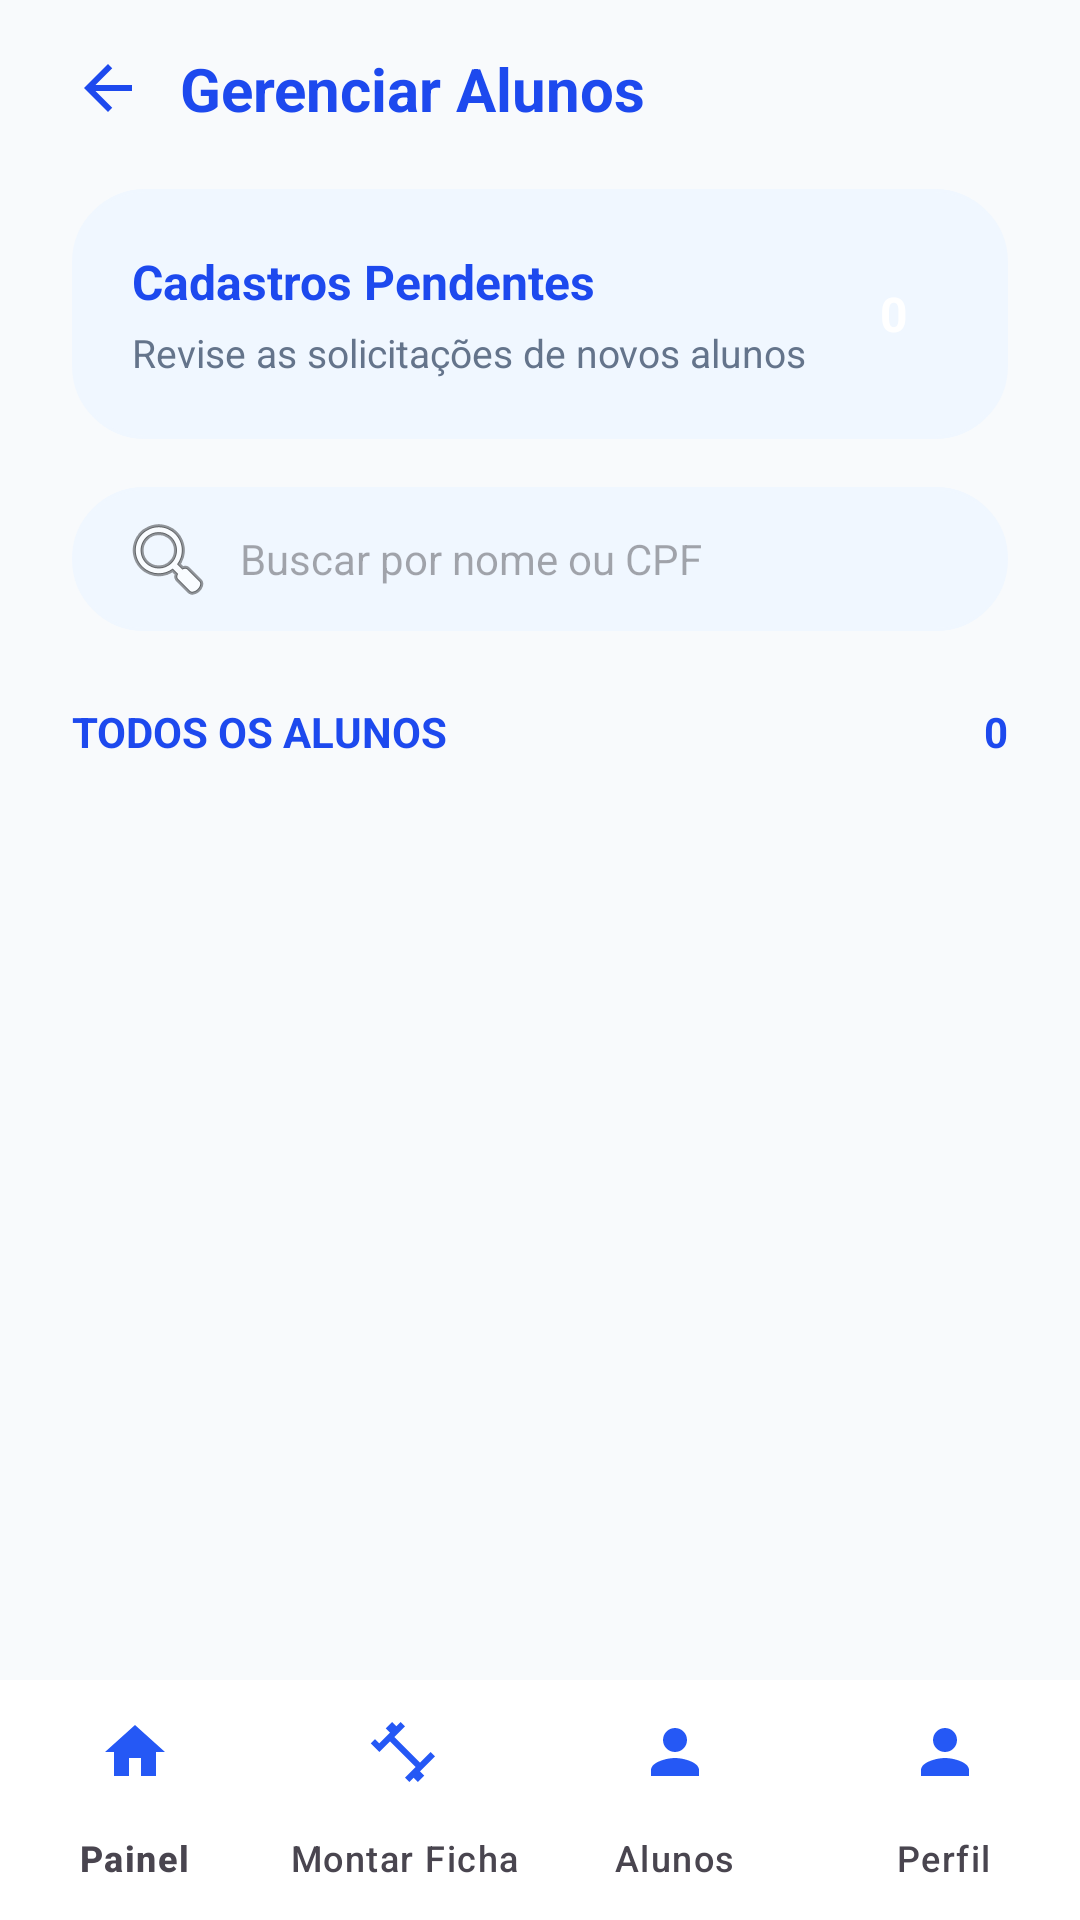

Produce the Android XML layout that renders to this screen, including the resource entries it uses.
<!-- AndroidManifest.xml: application theme Theme.AcademiaUniforTelas1 -->
<!-- res/layout/activity_gerenciar_alunos_admin.xml -->
<?xml version="1.0" encoding="utf-8"?>
<androidx.constraintlayout.widget.ConstraintLayout xmlns:android="http://schemas.android.com/apk/res/android"
    xmlns:app="http://schemas.android.com/apk/res-auto"
    xmlns:tools="http://schemas.android.com/tools"
    android:layout_width="match_parent"
    android:layout_height="match_parent"
    android:fitsSystemWindows="true"
    android:background="@color/background_white">

    <ScrollView
        android:layout_width="match_parent"
        android:layout_height="0dp"
        android:fillViewport="true"
        app:layout_constraintBottom_toTopOf="@id/bottomNavInstrutor"
        app:layout_constraintTop_toTopOf="parent">

        <LinearLayout
            android:layout_width="match_parent"
            android:layout_height="wrap_content"
            android:orientation="vertical"
            android:paddingHorizontal="24dp"
            android:paddingTop="16dp">

            
            <LinearLayout
                android:layout_width="match_parent"
                android:layout_height="wrap_content"
                android:gravity="center_vertical"
                android:orientation="horizontal">

                <ImageView
                    android:id="@+id/btnVoltar"
                    android:layout_width="24dp"
                    android:layout_height="24dp"
                    android:src="@drawable/ic_arrow_back"
                    app:tint="@color/primary_blue" />

                <TextView
                    android:layout_width="wrap_content"
                    android:layout_height="wrap_content"
                    android:layout_marginStart="12dp"
                    android:text="Gerenciar Alunos"
                    android:textColor="@color/primary_blue"
                    android:textSize="20sp"
                    android:textStyle="bold" />
            </LinearLayout>

            
            <RelativeLayout
                android:id="@+id/cardCadastrosPendentesAlunos"
                android:layout_width="match_parent"
                android:layout_height="wrap_content"
                android:layout_marginTop="20dp"
                android:background="@drawable/bg_button_outline"
                android:backgroundTint="#F0F7FF"
                android:clickable="true"
                android:focusable="true"
                android:padding="20dp">

                <LinearLayout
                    android:layout_width="wrap_content"
                    android:layout_height="wrap_content"
                    android:layout_alignParentStart="true"
                    android:layout_centerVertical="true"
                    android:layout_toStartOf="@id/tvBadgePendentesAlunos"
                    android:orientation="vertical">

                    <TextView
                        android:layout_width="wrap_content"
                        android:layout_height="wrap_content"
                        android:text="Cadastros Pendentes"
                        android:textColor="@color/primary_blue"
                        android:textSize="16sp"
                        android:textStyle="bold" />

                    <TextView
                        android:layout_width="wrap_content"
                        android:layout_height="wrap_content"
                        android:layout_marginTop="4dp"
                        android:text="Revise as solicitações de novos alunos"
                        android:textColor="@color/text_gray"
                        android:textSize="13sp" />
                </LinearLayout>

                <TextView
                    android:id="@+id/tvBadgePendentesAlunos"
                    android:layout_width="36dp"
                    android:layout_height="36dp"
                    android:layout_alignParentEnd="true"
                    android:layout_centerVertical="true"
                    android:background="@drawable/shape_circle"
                    android:backgroundTint="#EF4444"
                    android:gravity="center"
                    android:text="0"
                    tools:text="3"
                    android:textColor="@color/white"
                    android:textSize="16sp"
                    android:textStyle="bold" />
            </RelativeLayout>

            
            <EditText
                android:id="@+id/etBuscarAluno"
                android:layout_width="match_parent"
                android:layout_height="48dp"
                android:layout_marginTop="16dp"
                android:background="@drawable/bg_button_outline"
                android:backgroundTint="#F0F7FF"
                android:drawableStart="@android:drawable/ic_menu_search"
                android:drawablePadding="8dp"
                android:hint="Buscar por nome ou CPF"
                android:paddingHorizontal="16dp"
                android:textColor="@color/dark_navy"
                android:textSize="14sp" />

            
            <RelativeLayout
                android:layout_width="match_parent"
                android:layout_height="wrap_content"
                android:layout_marginTop="24dp">

                <TextView
                    android:layout_width="wrap_content"
                    android:layout_height="wrap_content"
                    android:text="TODOS OS ALUNOS"
                    android:textColor="@color/primary_blue"
                    android:textSize="14sp"
                    android:textStyle="bold" />

                <TextView
                    android:id="@+id/tvTotalAlunos"
                    android:layout_width="wrap_content"
                    android:layout_height="wrap_content"
                    android:layout_alignParentEnd="true"
                    android:text="0"
                    tools:text="5"
                    android:textColor="@color/primary_blue"
                    android:textSize="14sp"
                    android:textStyle="bold" />
            </RelativeLayout>

            
            <LinearLayout
                android:id="@+id/llContainerAlunosAtivos"
                android:layout_width="match_parent"
                android:layout_height="wrap_content"
                android:layout_marginTop="12dp"
                android:orientation="vertical" />

        </LinearLayout>
    </ScrollView>

    <com.google.android.material.bottomnavigation.BottomNavigationView
        android:id="@+id/bottomNavInstrutor"
        android:layout_width="match_parent"
        android:layout_height="wrap_content"
        android:background="#FFFFFF"
        app:elevation="12dp"
        app:itemIconTint="@color/nav_item_colors"
        app:itemTextColor="@color/nav_item_colors"
        app:labelVisibilityMode="labeled"
        app:layout_constraintBottom_toBottomOf="parent"
        app:menu="@menu/menu_bottom_nav_instrutor" />

</androidx.constraintlayout.widget.ConstraintLayout>
<!-- resources referenced by this layout -->
<resources>
  <color name="background_white">#F8FAFC</color>
  <color name="dark_navy">#17218B</color>
  <color name="primary_blue">#1D49EE</color>
  <color name="text_gray">#64748B</color>
  <color name="white">#FFFFFFFF</color>
  <!-- drawable bg_button_outline (drawable) -->
  <?xml version="1.0" encoding="utf-8"?>
  <shape xmlns:android="http://schemas.android.com/apk/res/android"
      android:shape="rectangle">
      <solid android:color="@color/white" />
      <stroke
          android:width="1dp"
          android:color="@color/primary_blue" />
      <corners android:radius="24dp" />
  </shape>
  <!-- drawable ic_arrow_back (drawable) -->
  <vector xmlns:android="http://schemas.android.com/apk/res/android"
      android:width="24dp"
      android:height="24dp"
      android:viewportWidth="24"
      android:viewportHeight="24">
      <path
          android:fillColor="#2558F5"
          android:pathData="M20,11H7.83l5.59,-5.59L12,4l-8,8l8,8l1.41,-1.41L7.83,13H20v-2z" />
  </vector>
  <style name="Theme.AcademiaUniforTelas1" parent="Base.Theme.AcademiaUniforTelas1" />
  <style name="Base.Theme.AcademiaUniforTelas1" parent="Theme.Material3.DayNight.NoActionBar">
          <item name="colorPrimary">@color/primary_blue</item>
          <item name="colorAccent">@color/primary_blue</item>
          <item name="materialButtonStyle">@style/Widget.Material3.Button</item>
      </style>
</resources>
